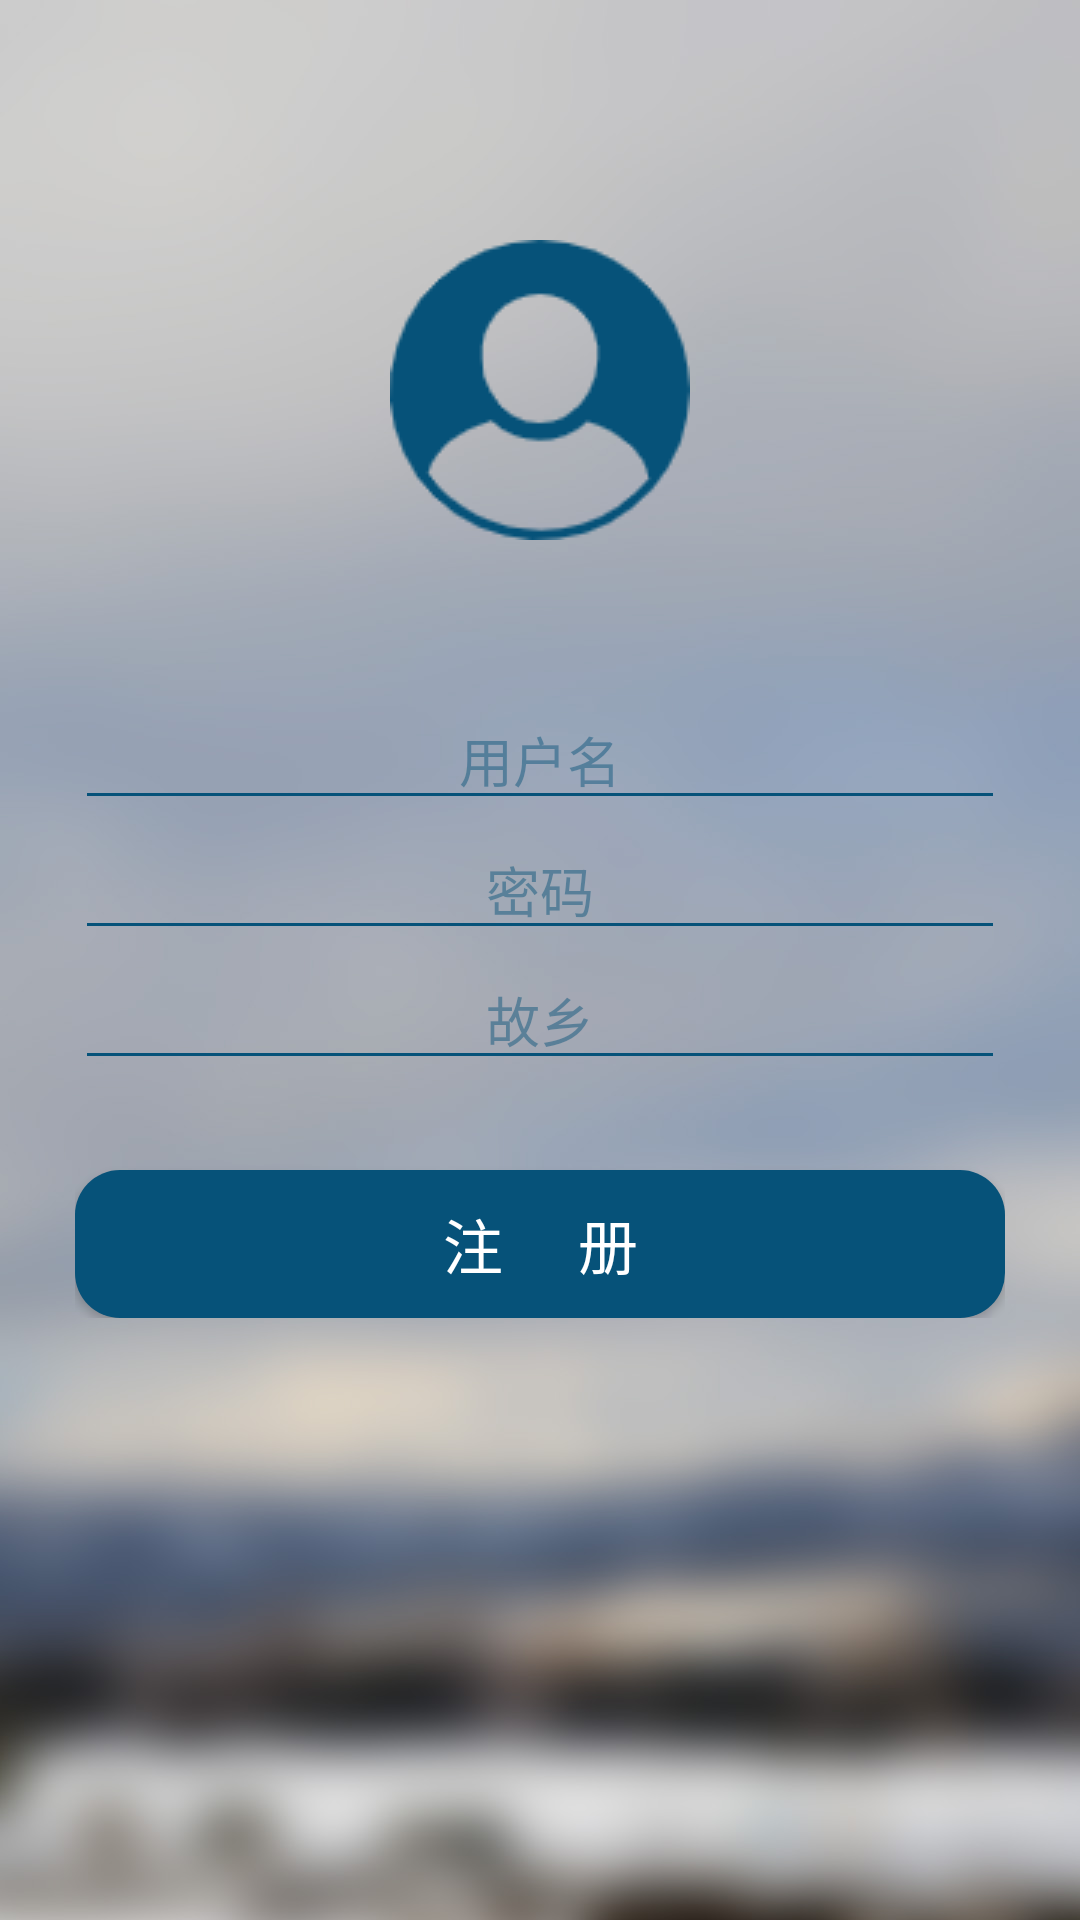

This screen was rendered from an Android layout file. Write that file and the resources it references.
<!-- AndroidManifest.xml: application theme Theme.AppCompat.Light.NoActionBar -->
<!-- res/layout/activity_register.xml -->
<?xml version="1.0" encoding="utf-8"?>
<RelativeLayout xmlns:android="http://schemas.android.com/apk/res/android"
    xmlns:app="http://schemas.android.com/apk/res-auto"
    xmlns:tools="http://schemas.android.com/tools"
    android:layout_width="match_parent"
    android:layout_height="match_parent"
    android:background="@drawable/bg"
    android:orientation="vertical"
    tools:context=".LoginActivity">

    <ImageView
        android:id="@+id/logo"
        android:layout_width="100dp"
        android:layout_height="100dp"
        android:layout_alignParentTop="true"
        android:layout_centerHorizontal="true"
        android:layout_marginTop="80dp"
        android:src="@drawable/default_personal_image" />

    <LinearLayout
        android:id="@+id/linearLayoutOfForget"
        android:layout_width="match_parent"
        android:layout_height="wrap_content"
        android:layout_below="@+id/logo"
        android:layout_centerHorizontal="true"
        android:layout_marginStart="50dp"
        android:layout_marginTop="50dp"
        android:orientation="vertical">


        <EditText
            android:id="@+id/userName"
            android:layout_width="match_parent"
            android:layout_height="wrap_content"
            android:ems="10"
            android:gravity="center"
            android:hint="用户名"
            android:inputType="textPersonName"
            android:textColor="@color/colorBlue"
            android:textColorHint="@color/colorLightBlue"
            android:theme="@style/MyEditText"
            tools:ignore="LabelFor" />


        <EditText
            android:id="@+id/courseTeacher"
            android:layout_width="match_parent"
            android:layout_height="wrap_content"
            android:ems="10"
            android:gravity="center"
            android:hint="密码"
            android:inputType="textPassword"
            android:textColor="@color/colorBlue"
            android:textColorHint="@color/colorLightBlue"
            android:theme="@style/MyEditText" />


        <EditText
            android:id="@+id/courseTime"
            android:layout_width="match_parent"
            android:layout_height="wrap_content"
            android:ems="10"
            android:gravity="center"
            android:hint="故乡"
            android:inputType="text"
            android:textColor="@color/colorBlue"
            android:textColorHint="@color/colorLightBlue"
            android:theme="@style/MyEditText" />

        <Button
            android:id="@+id/addCourse"
            android:layout_width="match_parent"
            android:layout_height="wrap_content"
            android:layout_marginTop="30dp"
            android:background="@drawable/button_selector"
            android:text="注     册"
            android:textColor="@android:color/white"
            android:textSize="20sp" />


    </LinearLayout>

</RelativeLayout>
<!-- resources referenced by this layout -->
<resources>
  <color name="colorBlue">#065279</color>
  <color name="colorLightBlue">#77065279</color>
  <!-- drawable bg: jpg bitmap (drawable, 107582 bytes) -->
  <!-- drawable button_selector (drawable) -->
  <?xml version="1.0" encoding="utf-8"?>
  <selector xmlns:android="http://schemas.android.com/apk/res/android">
      
      <item android:state_window_focused="false">
          <shape android:shape="rectangle">
              
              <solid android:color="#065279" />
              
              
              <corners android:radius="15dip" />
              
              <padding
                  android:bottom="10dp"
                  android:left="10dp"
                  android:right="10dp"
                  android:top="10dp" />
          </shape>
  
      </item>
      
      <item android:state_pressed="true">
          <shape android:shape="rectangle">
              
              <solid android:color="#04344C" />
              
              
              <corners android:radius="15dip" />
              
              <padding
                  android:bottom="10dp"
                  android:left="10dp"
                  android:right="10dp"
                  android:top="10dp" />
          </shape>
  
      </item>
  </selector>
  <!-- drawable default_personal_image: png bitmap (drawable, 3871 bytes) -->
  <style name="MyEditText" parent="Theme.AppCompat.Light">
          <item name="colorControlNormal">@color/colorBlue</item>
          <item name="colorControlActivated">#0972A8</item>
      </style>
</resources>
